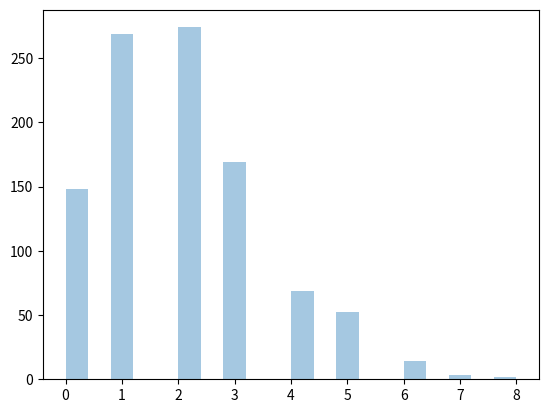

Source code (Python):
# Normal vs Binomial distrubution
from numpy import random
x = random.poisson(lam=2, size=10)
print(x)

import matplotlib.pyplot as plt
import seaborn as sns

sns.distplot(random.poisson(lam=2, size=1000), kde=False)

plt.show()